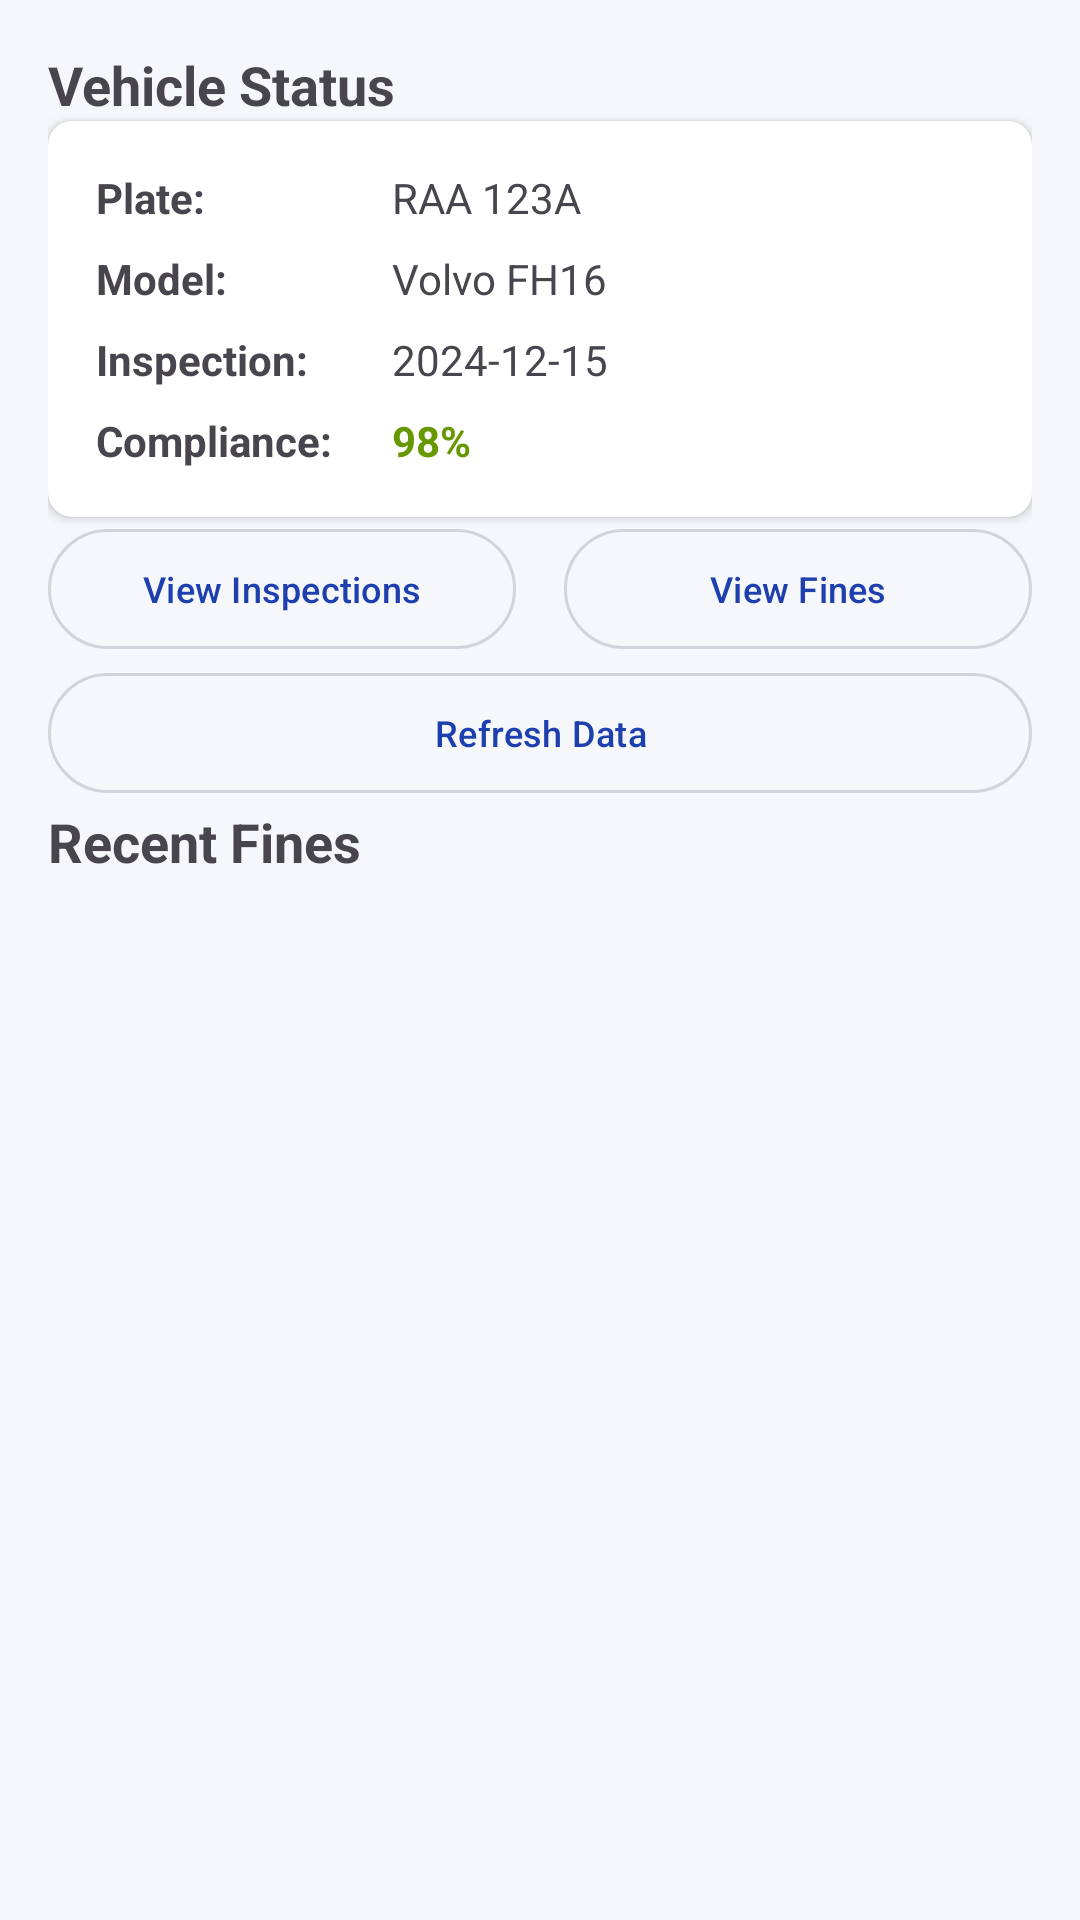

Layout XML and referenced resources for this Android screen:
<!-- AndroidManifest.xml: application theme Theme.MyMartin -->
<!-- res/layout/fragment_compliance.xml -->
<?xml version="1.0" encoding="utf-8"?>
<androidx.constraintlayout.widget.ConstraintLayout xmlns:android="http://schemas.android.com/apk/res/android"
    xmlns:app="http://schemas.android.com/apk/res-auto"
    xmlns:tools="http://schemas.android.com/tools"
    android:layout_width="match_parent"
    android:layout_height="match_parent"
    tools:context=".ui.compliance.ComplianceFragment">

    <ProgressBar
        android:id="@+id/progress_bar"
        android:layout_width="wrap_content"
        android:layout_height="wrap_content"
        android:visibility="gone"
        app:layout_constraintTop_toTopOf="parent"
        app:layout_constraintBottom_toBottomOf="parent"
        app:layout_constraintStart_toStartOf="parent"
        app:layout_constraintEnd_toEndOf="parent" />

    <androidx.core.widget.NestedScrollView
        android:id="@+id/scroll_view_content"
        android:layout_width="match_parent"
        android:layout_height="match_parent"
        android:fillViewport="true">

        <androidx.constraintlayout.widget.ConstraintLayout
            android:layout_width="match_parent"
            android:layout_height="wrap_content"
            android:padding="16dp">

            
            <TextView
                android:id="@+id/text_vehicle_title"
                android:layout_width="wrap_content"
                android:layout_height="wrap_content"
                android:text="Vehicle Status"
                android:textSize="18sp"
                android:textStyle="bold"
                android:layout_marginBottom="16dp"
                app:layout_constraintTop_toTopOf="parent"
                app:layout_constraintStart_toStartOf="parent" />

            <androidx.cardview.widget.CardView
                android:id="@+id/card_vehicle_status"
                android:layout_width="match_parent"
                android:layout_height="wrap_content"
                android:layout_marginBottom="16dp"
                app:cardCornerRadius="8dp"
                app:cardElevation="2dp"
                app:layout_constraintTop_toBottomOf="@id/text_vehicle_title"
                app:layout_constraintStart_toStartOf="parent"
                app:layout_constraintEnd_toEndOf="parent">

                <LinearLayout
                    android:layout_width="match_parent"
                    android:layout_height="wrap_content"
                    android:orientation="vertical"
                    android:padding="16dp">

                    <LinearLayout
                        android:layout_width="match_parent"
                        android:layout_height="wrap_content"
                        android:orientation="horizontal"
                        android:layout_marginBottom="8dp">

                        <TextView
                            android:layout_width="0dp"
                            android:layout_height="wrap_content"
                            android:layout_weight="1"
                            android:text="Plate:"
                            android:textStyle="bold"
                            android:textSize="14sp" />

                        <TextView
                            android:id="@+id/text_vehicle_plate"
                            android:layout_width="0dp"
                            android:layout_height="wrap_content"
                            android:layout_weight="2"
                            android:text="RAA 123A"
                            android:textSize="14sp" />

                    </LinearLayout>

                    <LinearLayout
                        android:layout_width="match_parent"
                        android:layout_height="wrap_content"
                        android:orientation="horizontal"
                        android:layout_marginBottom="8dp">

                        <TextView
                            android:layout_width="0dp"
                            android:layout_height="wrap_content"
                            android:layout_weight="1"
                            android:text="Model:"
                            android:textStyle="bold"
                            android:textSize="14sp" />

                        <TextView
                            android:id="@+id/text_vehicle_model"
                            android:layout_width="0dp"
                            android:layout_height="wrap_content"
                            android:layout_weight="2"
                            android:text="Volvo FH16"
                            android:textSize="14sp" />

                    </LinearLayout>

                    <LinearLayout
                        android:layout_width="match_parent"
                        android:layout_height="wrap_content"
                        android:orientation="horizontal"
                        android:layout_marginBottom="8dp">

                        <TextView
                            android:layout_width="0dp"
                            android:layout_height="wrap_content"
                            android:layout_weight="1"
                            android:text="Inspection:"
                            android:textStyle="bold"
                            android:textSize="14sp" />

                        <TextView
                            android:id="@+id/text_inspection_date"
                            android:layout_width="0dp"
                            android:layout_height="wrap_content"
                            android:layout_weight="2"
                            android:text="2024-12-15"
                            android:textSize="14sp" />

                    </LinearLayout>

                    <LinearLayout
                        android:layout_width="match_parent"
                        android:layout_height="wrap_content"
                        android:orientation="horizontal">

                        <TextView
                            android:layout_width="0dp"
                            android:layout_height="wrap_content"
                            android:layout_weight="1"
                            android:text="Compliance:"
                            android:textStyle="bold"
                            android:textSize="14sp" />

                        <TextView
                            android:id="@+id/text_compliance_score"
                            android:layout_width="0dp"
                            android:layout_height="wrap_content"
                            android:layout_weight="2"
                            android:text="98%"
                            android:textSize="14sp"
                            android:textColor="@android:color/holo_green_dark"
                            android:textStyle="bold" />

                    </LinearLayout>

                </LinearLayout>

            </androidx.cardview.widget.CardView>

            
            <LinearLayout
                android:id="@+id/layout_actions"
                android:layout_width="match_parent"
                android:layout_height="wrap_content"
                android:orientation="horizontal"
                android:layout_marginBottom="16dp"
                app:layout_constraintTop_toBottomOf="@id/card_vehicle_status"
                app:layout_constraintStart_toStartOf="parent"
                app:layout_constraintEnd_toEndOf="parent">

                <Button
                    android:id="@+id/button_view_inspections"
                    android:layout_width="0dp"
                    android:layout_height="wrap_content"
                    android:layout_weight="1"
                    android:layout_marginEnd="8dp"
                    android:text="View Inspections"
                    android:textSize="12sp"
                    style="@style/Widget.Material3.Button.OutlinedButton" />

                <Button
                    android:id="@+id/button_view_fines"
                    android:layout_width="0dp"
                    android:layout_height="wrap_content"
                    android:layout_weight="1"
                    android:layout_marginStart="8dp"
                    android:text="View Fines"
                    android:textSize="12sp"
                    style="@style/Widget.Material3.Button.OutlinedButton" />

            </LinearLayout>

            
            <Button
                android:id="@+id/button_refresh"
                android:layout_width="match_parent"
                android:layout_height="wrap_content"
                android:layout_marginBottom="16dp"
                android:text="Refresh Data"
                android:textSize="12sp"
                style="@style/Widget.Material3.Button.OutlinedButton"
                app:layout_constraintTop_toBottomOf="@id/layout_actions"
                app:layout_constraintStart_toStartOf="parent"
                app:layout_constraintEnd_toEndOf="parent" />

            
            <TextView
                android:id="@+id/text_fines_title"
                android:layout_width="wrap_content"
                android:layout_height="wrap_content"
                android:text="Recent Fines"
                android:textSize="18sp"
                android:textStyle="bold"
                android:layout_marginBottom="8dp"
                app:layout_constraintTop_toBottomOf="@id/button_refresh"
                app:layout_constraintStart_toStartOf="parent" />

            <androidx.recyclerview.widget.RecyclerView
                android:id="@+id/recycler_view_compliance"
                android:layout_width="match_parent"
                android:layout_height="wrap_content"
                android:nestedScrollingEnabled="false"
                app:layout_constraintTop_toBottomOf="@id/text_fines_title"
                app:layout_constraintStart_toStartOf="parent"
                app:layout_constraintEnd_toEndOf="parent"
                app:layout_constraintBottom_toBottomOf="parent"
                tools:listitem="@layout/item_fine" />

        </androidx.constraintlayout.widget.ConstraintLayout>

    </androidx.core.widget.NestedScrollView>

</androidx.constraintlayout.widget.ConstraintLayout>
<!-- res/layout/item_fine.xml (included above) -->
<?xml version="1.0" encoding="utf-8"?>
<androidx.cardview.widget.CardView xmlns:android="http://schemas.android.com/apk/res/android"
    xmlns:app="http://schemas.android.com/apk/res-auto"
    android:layout_width="match_parent"
    android:layout_height="wrap_content"
    android:layout_margin="4dp"
    app:cardCornerRadius="8dp"
    app:cardElevation="2dp">

    <androidx.constraintlayout.widget.ConstraintLayout
        android:layout_width="match_parent"
        android:layout_height="wrap_content"
        android:padding="16dp">

        <TextView
            android:id="@+id/text_fine_id"
            android:layout_width="0dp"
            android:layout_height="wrap_content"
            android:text="Fine #F001"
            android:textSize="16sp"
            android:textStyle="bold"
            app:layout_constraintStart_toStartOf="parent"
            app:layout_constraintTop_toTopOf="parent"
            app:layout_constraintEnd_toStartOf="@+id/text_fine_status" />

        <TextView
            android:id="@+id/text_fine_status"
            android:layout_width="wrap_content"
            android:layout_height="wrap_content"
            android:text="UNPAID"
            android:textSize="12sp"
            android:textStyle="bold"
            android:background="@drawable/status_badge_background"
            android:padding="4dp"
            app:layout_constraintEnd_toEndOf="parent"
            app:layout_constraintTop_toTopOf="parent" />

        <TextView
            android:id="@+id/text_fine_type"
            android:layout_width="0dp"
            android:layout_height="wrap_content"
            android:text="Speeding"
            android:textSize="14sp"
            android:layout_marginTop="4dp"
            app:layout_constraintStart_toStartOf="parent"
            app:layout_constraintTop_toBottomOf="@id/text_fine_id"
            app:layout_constraintEnd_toEndOf="parent" />

        <TextView
            android:id="@+id/text_fine_date"
            android:layout_width="wrap_content"
            android:layout_height="wrap_content"
            android:text="2024-11-20"
            android:textSize="12sp"
            android:layout_marginTop="4dp"
            android:textColor="@android:color/darker_gray"
            app:layout_constraintStart_toStartOf="parent"
            app:layout_constraintTop_toBottomOf="@id/text_fine_type" />

        <TextView
            android:id="@+id/text_fine_amount"
            android:layout_width="wrap_content"
            android:layout_height="wrap_content"
            android:text="RWF 50,000"
            android:textSize="14sp"
            android:textStyle="bold"
            android:layout_marginTop="4dp"
            app:layout_constraintEnd_toEndOf="parent"
            app:layout_constraintTop_toBottomOf="@id/text_fine_type" />

    </androidx.constraintlayout.widget.ConstraintLayout>

</androidx.cardview.widget.CardView>
<!-- resources referenced by this layout -->
<resources>
  <!-- drawable status_badge_background (drawable) -->
  <?xml version="1.0" encoding="utf-8"?>
  <shape xmlns:android="http://schemas.android.com/apk/res/android"
      android:shape="rectangle">
      <solid android:color="@color/theme_primary_light" />
      <corners android:radius="12dp" />
      <stroke android:width="1dp" android:color="@color/theme_accent" />
  </shape>
  <style name="Theme.MyMartin" parent="Theme.Material3.Light.NoActionBar">
          <item name="colorPrimary">@color/brand_primary</item>
          <item name="colorOnPrimary">@color/brand_on_primary</item>
          <item name="colorPrimaryContainer">@color/brand_primary_container</item>
          <item name="colorOnPrimaryContainer">@color/brand_on_primary_container</item>
  
          <item name="colorSecondary">@color/brand_secondary</item>
          <item name="colorOnSecondary">@color/brand_on_secondary</item>
          <item name="colorSecondaryContainer">@color/brand_secondary_container</item>
          <item name="colorOnSecondaryContainer">@color/brand_on_secondary_container</item>
  
          <item name="colorTertiary">@color/brand_success</item>
          <item name="colorOnTertiary">@color/brand_on_success</item>
  
          <item name="colorError">@color/brand_error</item>
          <item name="colorOnError">@color/brand_on_error</item>
          <item name="colorErrorContainer">@color/brand_error_container</item>
          <item name="colorOnErrorContainer">@color/brand_on_error_container</item>
  
          <item name="android:colorBackground">@color/brand_background</item>
          <item name="colorOnBackground">@color/brand_on_background</item>
  
          <item name="colorSurface">@color/brand_surface</item>
          <item name="colorOnSurface">@color/brand_on_surface</item>
          <item name="colorSurfaceVariant">@color/brand_surface_variant</item>
          <item name="colorOnSurfaceVariant">@color/brand_on_surface_variant</item>
  
          <item name="colorOutline">@color/brand_outline</item>
          <item name="colorOutlineVariant">@color/brand_outline_variant</item>
  
          <item name="android:statusBarColor" tools:targetApi="21">@color/brand_primary_dark</item>
          <item name="android:navigationBarColor" tools:targetApi="21">@color/brand_surface</item>
          <item name="android:windowLightStatusBar" tools:targetApi="23">false</item>
          <item name="android:windowOptOutEdgeToEdgeEnforcement" tools:targetApi="35">true</item>
      </style>
  <color name="brand_primary">#1E40AF</color>
  <color name="brand_on_primary">#FFFFFF</color>
  <color name="brand_primary_container">#DBEAFE</color>
  <color name="brand_on_primary_container">#1E3A8A</color>
  <color name="brand_secondary">#F59E0B</color>
  <color name="brand_on_secondary">#1F2937</color>
  <color name="brand_secondary_container">#FEF3C7</color>
  <color name="brand_on_secondary_container">#92400E</color>
  <color name="brand_success">#10B981</color>
  <color name="brand_on_success">#FFFFFF</color>
  <color name="brand_error">#DC2626</color>
  <color name="brand_on_error">#FFFFFF</color>
  <color name="brand_error_container">#FEE2E2</color>
  <color name="brand_on_error_container">#991B1B</color>
  <color name="brand_background">#F5F7FA</color>
  <color name="brand_on_background">#111827</color>
  <color name="brand_surface">#FFFFFF</color>
  <color name="brand_on_surface">#111827</color>
  <color name="brand_surface_variant">#EEF1F5</color>
  <color name="brand_on_surface_variant">#6B7280</color>
  <color name="brand_outline">#D1D5DB</color>
  <color name="brand_outline_variant">#E5E7EB</color>
  <color name="brand_primary_dark">#1E3A8A</color>
</resources>
